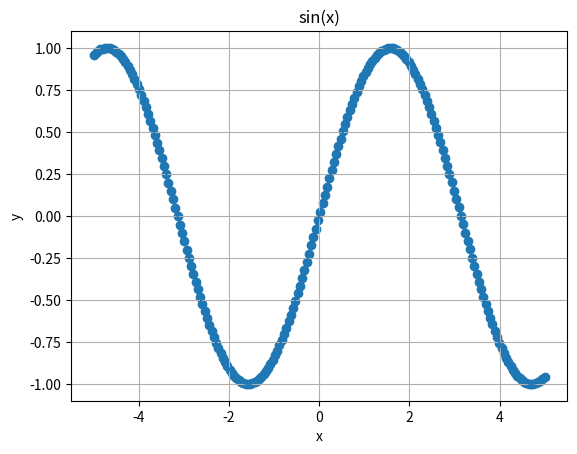

The matplotlib source for this figure:
from sympy import sympify, lambdify, symbols
import numpy as np
import matplotlib.pyplot as plt

# the equation, written as text
equation_text = "sin(x)"

# turn the text into real math
x = symbols("x")
expression = sympify(equation_text)
f = lambdify(x, expression, "numpy")

# calculate y for 50 x values from -5 to 5
xs = np.linspace(-5, 5, 200)
ys = f(xs)

# show the points
with open("points.csv", "w") as file:
    for i in range(len(xs)):
        file.write(f"{xs[i]},{ys[i]}\n")

print("Saved 200 points to points.csv")

# plot the curve
plt.plot(xs, ys)
plt.scatter(xs, ys)
plt.title(equation_text)
plt.xlabel("x")
plt.ylabel("y")
plt.grid(True)
plt.show()
